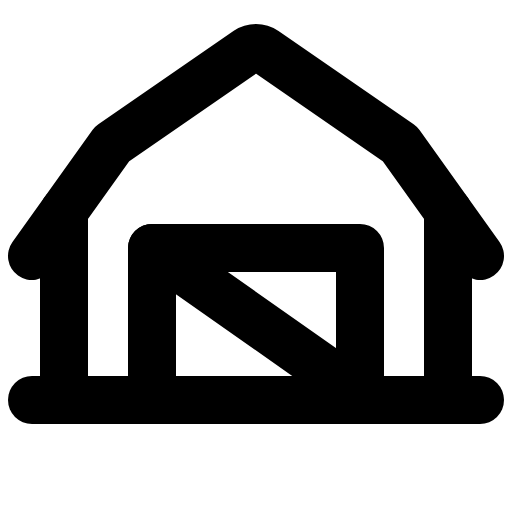
t = 0.00 s
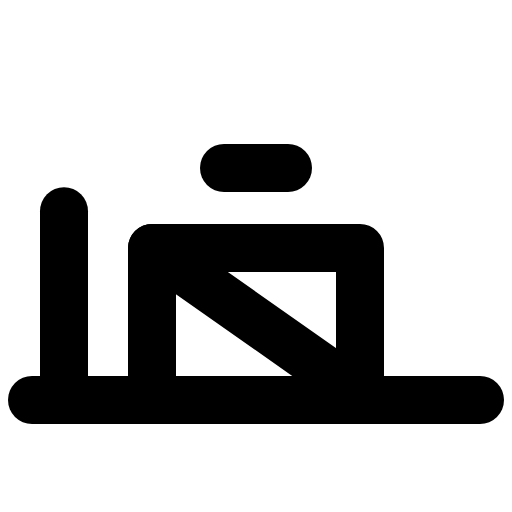
t = 1.80 s
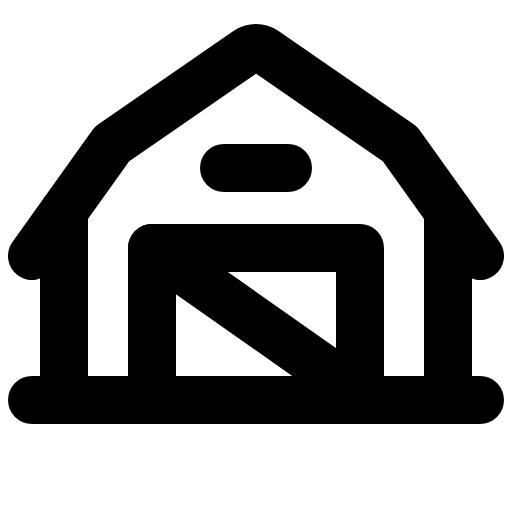
t = 2.18 s
t = 2.55 s: frame unchanged from t = 2.18 s, image omitted
t = 2.93 s: frame unchanged from t = 2.18 s, image omitted

The animated SVG that drew these frames (rendered in a browser with its animation timeline set to each time). Animation: 1 CSS @keyframes rule; one cycle of 3.30 s, repeats indefinitely.

<svg xmlns="http://www.w3.org/2000/svg" viewBox="0 0 256 256">
  <style>
    .draw-line {
      stroke-dasharray: 2000;
      stroke-dashoffset: 0;
    }
    svg:hover .draw-line {
      animation: phosphor-draw-in 1.5s ease-in-out infinite;
    }
    @keyframes phosphor-draw-in {
      0%   { stroke-dashoffset: 2000; }
      100% { stroke-dashoffset: 0; }
    }
  </style><rect width="256" height="256" fill="none"/><line x1="112" y1="84" x2="144" y2="84" fill="none" stroke="currentColor" stroke-linecap="round" stroke-linejoin="round" stroke-width="24" class="draw-line" pathLength="1" style="animation-delay: 0s"/><path d="M240,128,200,72,132.44,25.34a8,8,0,0,0-8.88,0L56,72,16,128" fill="none" stroke="currentColor" stroke-linecap="round" stroke-linejoin="round" stroke-width="24" class="draw-line" pathLength="1" style="animation-delay: 0.3s"/><line x1="16" y1="200" x2="240" y2="200" fill="none" stroke="currentColor" stroke-linecap="round" stroke-linejoin="round" stroke-width="24" class="draw-line" pathLength="1" style="animation-delay: 0.6s"/><polyline points="76 200 76 124 180 124 180 200" fill="none" stroke="currentColor" stroke-linecap="round" stroke-linejoin="round" stroke-width="24" class="draw-line" pathLength="1" style="animation-delay: 0.9s"/><line x1="76" y1="124" x2="184" y2="200" fill="none" stroke="currentColor" stroke-linecap="round" stroke-linejoin="round" stroke-width="24" class="draw-line" pathLength="1" style="animation-delay: 1.2s"/><line x1="32" y1="105.6" x2="32" y2="200" fill="none" stroke="currentColor" stroke-linecap="round" stroke-linejoin="round" stroke-width="24" class="draw-line" pathLength="1" style="animation-delay: 1.5s"/><line x1="224" y1="105.6" x2="224" y2="200" fill="none" stroke="currentColor" stroke-linecap="round" stroke-linejoin="round" stroke-width="24" class="draw-line" pathLength="1" style="animation-delay: 1.8s"/></svg>
